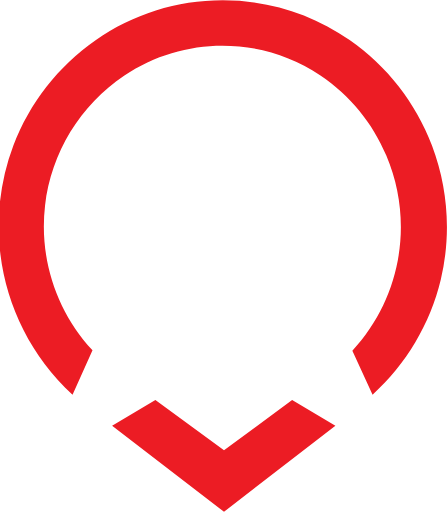
t = 0.00 s
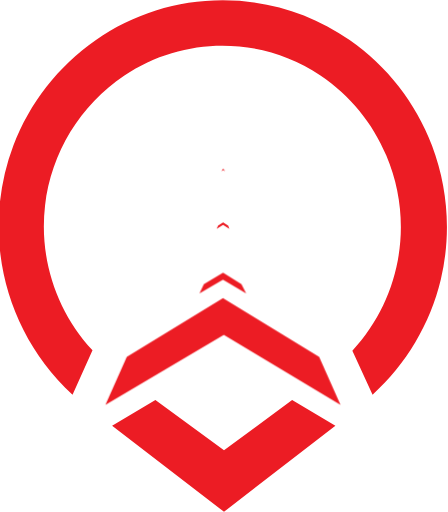
t = 0.09 s
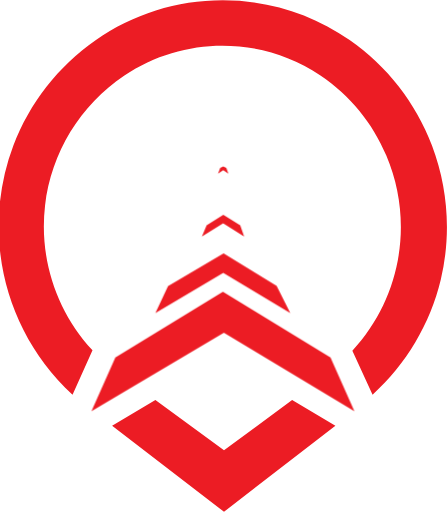
t = 0.15 s
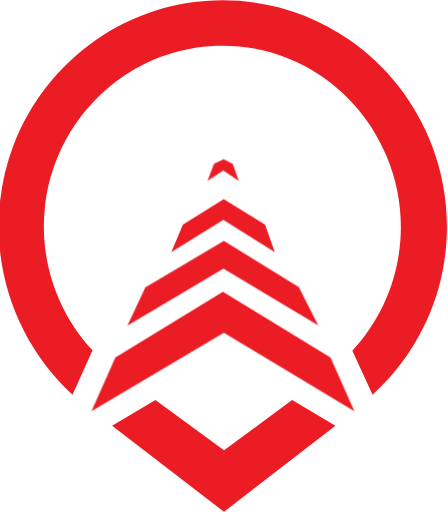
t = 0.25 s
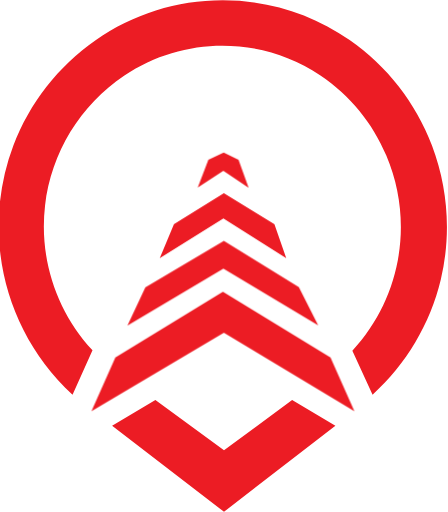
t = 0.34 s
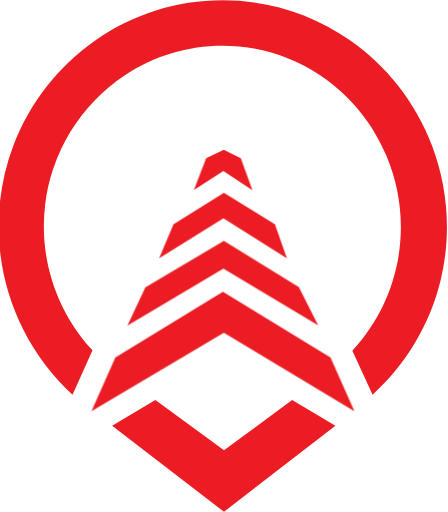
t = 0.40 s

The animated SVG that drew these frames (rendered in a browser with its animation timeline set to each time). Animation: 4 CSS @keyframes rules; one cycle of 0.50 s, repeats indefinitely.

<svg id="eqxj6zecnikh1" xmlns="http://www.w3.org/2000/svg" xmlns:xlink="http://www.w3.org/1999/xlink" viewBox="0 0 37.480000 42.800000" shape-rendering="geometricPrecision" text-rendering="geometricPrecision"><style><![CDATA[#eqxj6zecnikh4_ts {animation: eqxj6zecnikh4_ts__ts 500ms linear infinite alternate forwards}@keyframes eqxj6zecnikh4_ts__ts { 0% {transform: translate(18.650000px,29.384999px) scale(0,0);animation-timing-function: cubic-bezier(0.495000,-0.005000,0.495000,0.995000)} 24% {transform: translate(18.650000px,29.384999px) scale(1,1)} 100% {transform: translate(18.650000px,29.384999px) scale(1,1)} }#eqxj6zecnikh5_ts {animation: eqxj6zecnikh5_ts__ts 500ms linear infinite alternate forwards}@keyframes eqxj6zecnikh5_ts__ts { 0% {transform: translate(18.640000px,23.669998px) scale(0,0);animation-timing-function: cubic-bezier(0.495000,-0.005000,0.495000,0.995000)} 50% {transform: translate(18.640000px,23.669998px) scale(1,1)} 100% {transform: translate(18.640000px,23.669998px) scale(1,1)} }#eqxj6zecnikh6_ts {animation: eqxj6zecnikh6_ts__ts 500ms linear infinite alternate forwards}@keyframes eqxj6zecnikh6_ts__ts { 0% {transform: translate(18.655000px,18.860000px) scale(0,0);animation-timing-function: cubic-bezier(0.495000,-0.005000,0.495000,0.995000)} 74% {transform: translate(18.655000px,18.860000px) scale(1,1)} 100% {transform: translate(18.655000px,18.860000px) scale(1,1)} }#eqxj6zecnikh7_ts {animation: eqxj6zecnikh7_ts__ts 500ms linear infinite alternate forwards}@keyframes eqxj6zecnikh7_ts__ts { 0% {transform: translate(18.670000px,14.210000px) scale(0,0);animation-timing-function: cubic-bezier(0.495000,-0.005000,0.495000,0.995000)} 100% {transform: translate(18.670000px,14.210000px) scale(0.864444,0.864444)} }]]></style><path id="eqxj6zecnikh2" d="M24.440000,33.450000L18.740000,37.660000L13,33.440000L9.380000,35.600000L18.740000,42.800000L28.060000,35.600000Z" fill="rgb(236,28,36)" stroke="none" stroke-width="1"/><path id="eqxj6zecnikh3" d="M18.720000,0C14.927858,0.000623,11.227507,1.166582,8.120000,3.340000C4.990117,5.519365,2.591947,8.593764,1.240000,12.160000C-1.512543,19.466220,0.446006,27.711911,6.190000,33L7.860000,29.290000C4.827644,26.026873,3.377043,21.599095,3.890711,17.174241C4.404379,12.749388,6.830748,8.771675,10.530000,6.290000C15.492839,2.970810,21.967161,2.970810,26.930000,6.290000C29.385965,7.936805,31.302396,10.270607,32.440000,13C34.792327,18.527579,33.680400,24.921157,29.600000,29.330000L31.290000,33C34.117331,30.436344,36.107062,27.080633,37,23.370000C37.879172,19.640008,37.621439,15.732216,36.260000,12.150000C34.908215,8.578143,32.506050,5.499605,29.370000,3.320000C26.244730,1.146824,22.526555,-0.012269,18.720000,0Z" transform="matrix(1 0 0 1 -0.12076725500000 0)" fill="rgb(236,28,36)" stroke="none" stroke-width="1"/><g id="eqxj6zecnikh4_ts" transform="translate(18.650000,29.384999) scale(0,0)"><path id="eqxj6zecnikh4" d="M7.650000,34.390000L9.650000,29.900000L18.650000,24.380000L27.650000,29.900000L29.650000,34.390000L18.730000,27.820000Z" transform="translate(-18.650000,-29.384999)" fill="rgb(236,28,36)" stroke="none" stroke-width="1"/></g><g id="eqxj6zecnikh5_ts" transform="translate(18.640000,23.669998) scale(0,0)"><path id="eqxj6zecnikh5" d="M10.660000,27.210000L12.160000,24.010000L18.730000,20.130000L25,24L26.620000,27.200000L18.690000,22.460000Z" transform="translate(-18.640000,-23.669998)" fill="rgb(236,28,36)" stroke="none" stroke-width="1"/></g><g id="eqxj6zecnikh6_ts" transform="translate(18.655000,18.860000) scale(0,0)"><path id="eqxj6zecnikh6" d="M14.510000,18.740000L18.730000,16.120000L23,18.740000L24,21.600000L18.690000,18.250000L13.310000,21.600000Z" transform="translate(-18.655000,-18.860000)" fill="rgb(236,28,36)" stroke="none" stroke-width="1"/></g><g id="eqxj6zecnikh7_ts" transform="translate(18.670000,14.210000) scale(0,0)"><path id="eqxj6zecnikh7" d="M15.650000,16.280000L16.910000,13L18.730000,12.120000L20.490000,13L21.690000,16.300000L18.690000,14.300000Z" transform="translate(-18.670000,-14.210000)" fill="rgb(236,28,36)" stroke="none" stroke-width="1"/></g></svg>